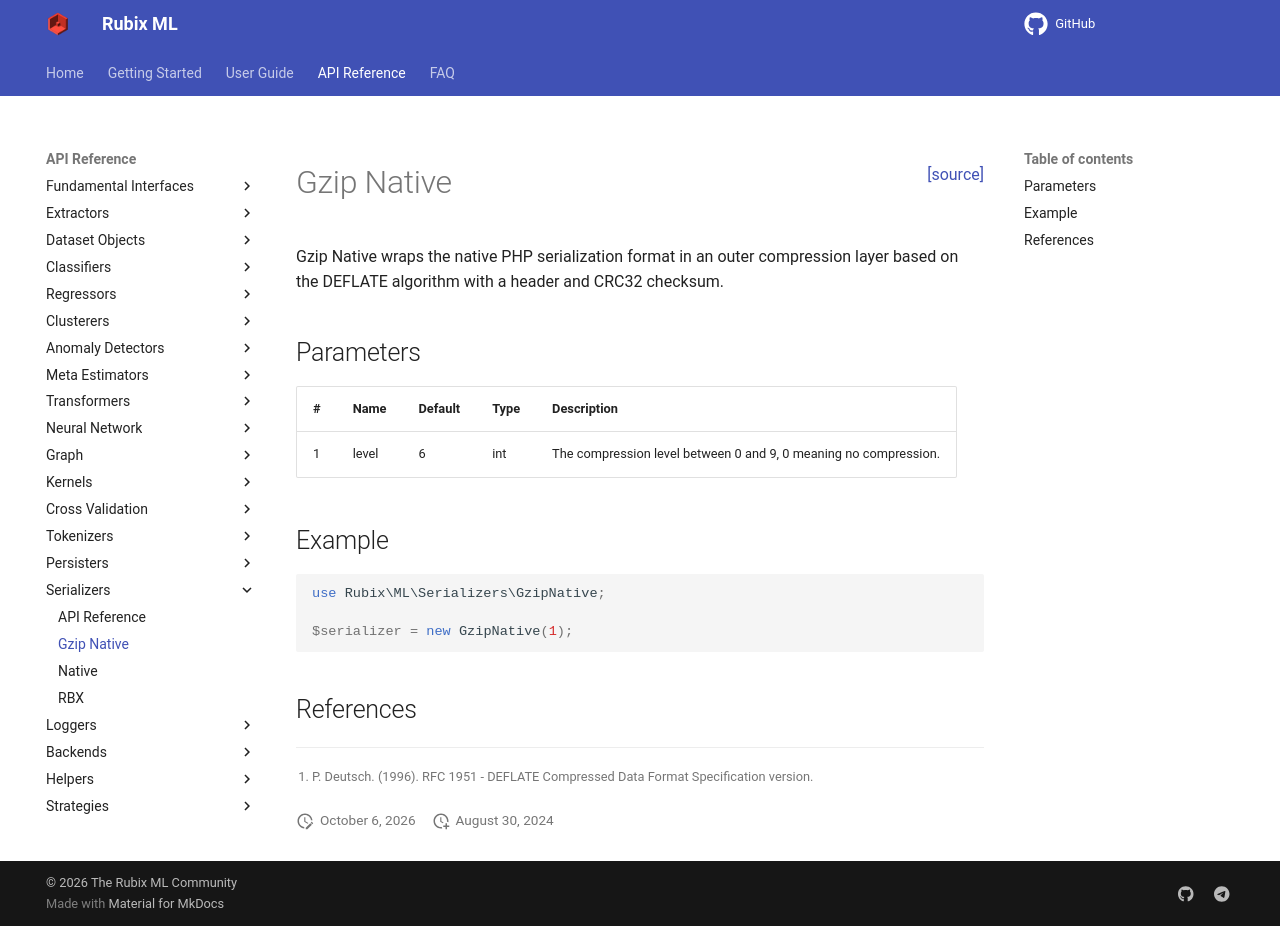

repository: RubixML/ML · page: 3.0/serializers/gzip-native.html · generator: mkdocs

<span style="float:right;"><a href="https://github.com/RubixML/ML/blob/master/src/Serializers/GzipNative.php">[source]</a></span>

# Gzip Native

Gzip Native wraps the native PHP serialization format in an outer compression layer based on the DEFLATE algorithm with a header and CRC32 checksum.

## Parameters

| # | Name | Default | Type | Description |
| --- | --- | --- | --- | --- |
| 1 | level | 6 | int | The compression level between 0 and 9, 0 meaning no compression. |

## Example

```php
use Rubix\ML\Serializers\GzipNative;

$serializer = new GzipNative(1);
```

## References

[^1]: P. Deutsch. (1996). RFC 1951 - DEFLATE Compressed Data Format Specification version.
